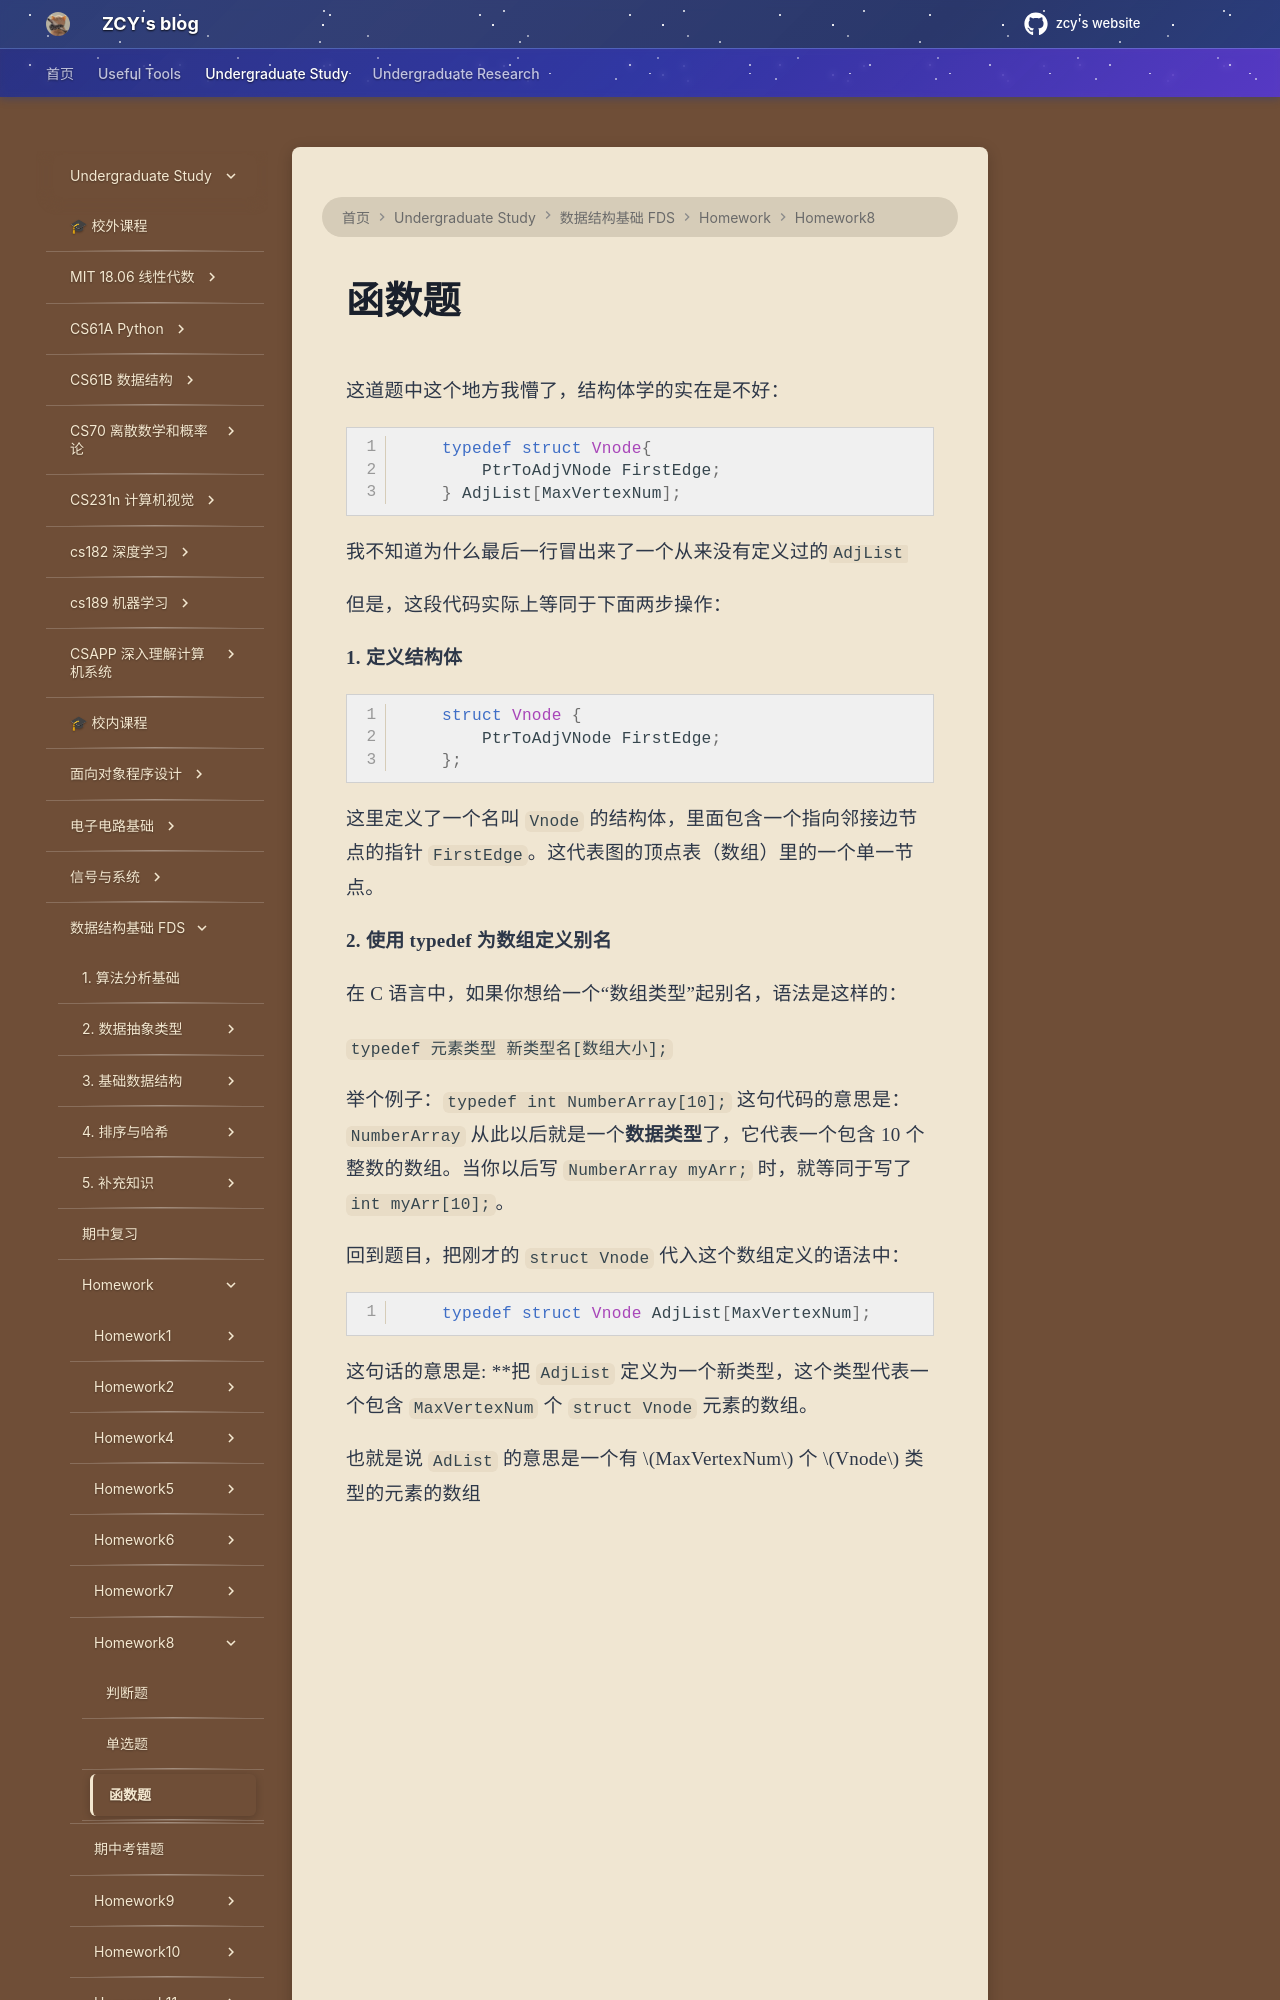

repository: mouchenmou/ZCY-s-website · page: 笔记本/数据结构基础 FDS/Homework/HW8/函数题/index.html · generator: mkdocs

这道题中这个地方我懵了，结构体学的实在是不好：
```C
    typedef struct Vnode{
        PtrToAdjVNode FirstEdge;
    } AdjList[MaxVertexNum];
```
我不知道为什么最后一行冒出来了一个从来没有定义过的`AdjList`

但是，这段代码实际上等同于下面两步操作：

**1. 定义结构体**

```C
    struct Vnode {
        PtrToAdjVNode FirstEdge;
    };
```

这里定义了一个名叫 `Vnode` 的结构体，里面包含一个指向邻接边节点的指针 `FirstEdge`。这代表图的顶点表（数组）里的一个单一节点。

**2. 使用 typedef 为数组定义别名** 

在 C 语言中，如果你想给一个“数组类型”起别名，语法是这样的：

`typedef 元素类型 新类型名[数组大小];`

举个例子：`typedef int NumberArray[10];` 这句代码的意思是：`NumberArray` 从此以后就是一个**数据类型**了，它代表一个包含 10 个整数的数组。当你以后写 `NumberArray myArr;` 时，就等同于写了 `int myArr[10];`。

回到题目，把刚才的 `struct Vnode` 代入这个数组定义的语法中：
